Labelled photos from "dataset-resize", an image-classification folder in C242-PS525/Capstone_Project_ML. The possible labels are: apple, avocado, banana, durian, guava, kiwi, langsat, mango, melon, orange, papaya, pineapple, rambutan, salak, water guava, watermelon.

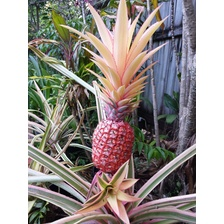
Label: pineapple

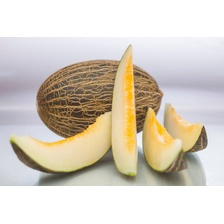
Label: melon

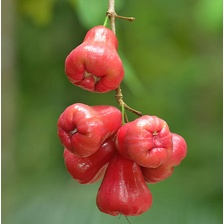
Label: water guava

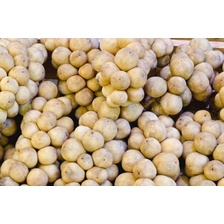
Label: langsat

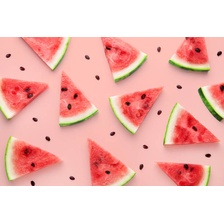
Label: watermelon

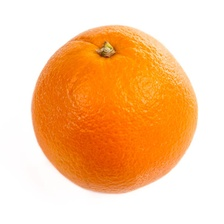
Label: orange
